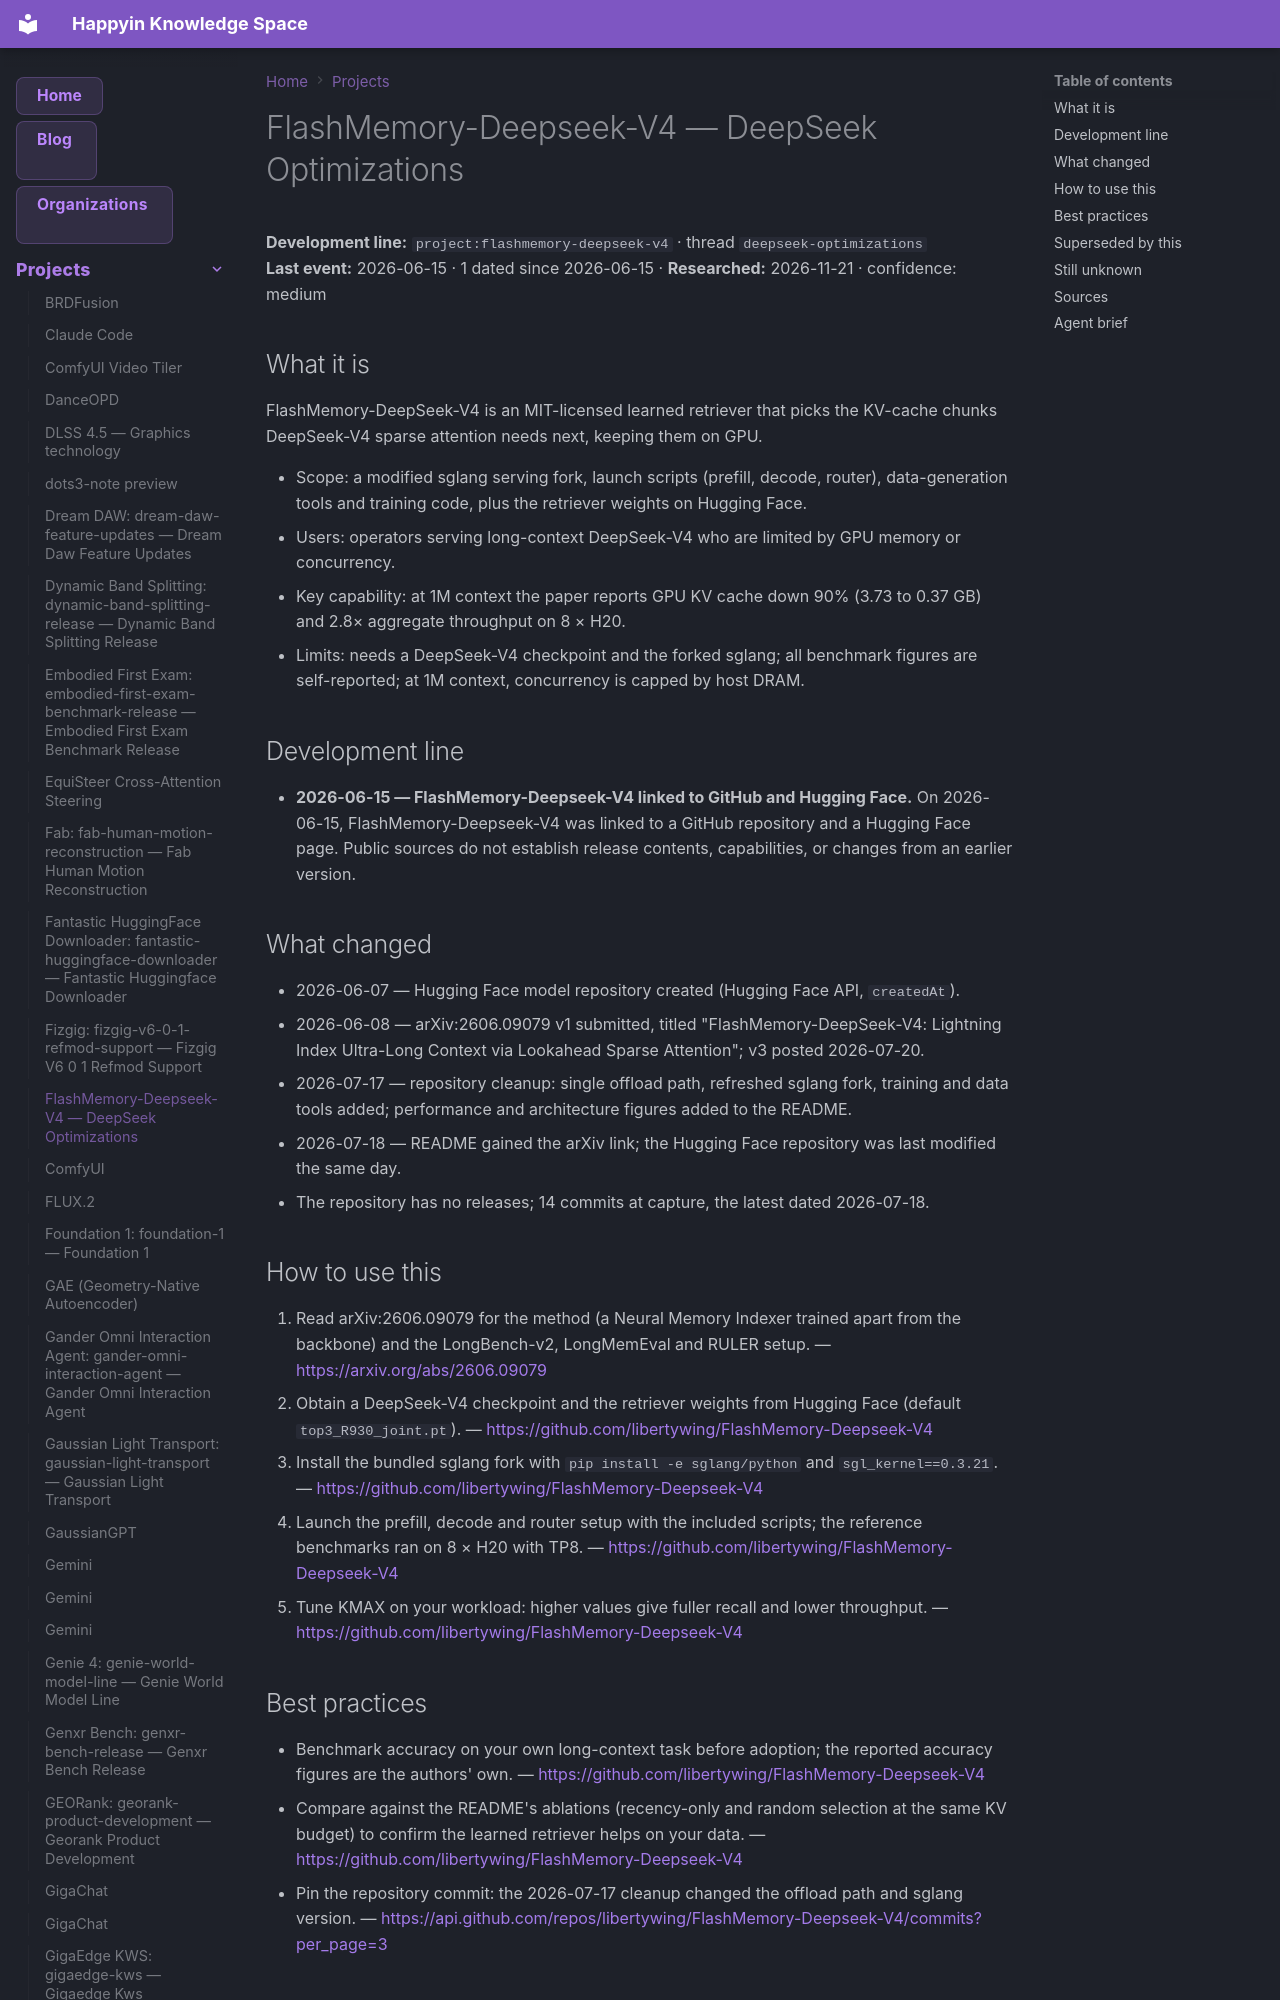

repository: AnastasiyaW/knowledge-space · page: projects/flashmemory-deepseek-v4/index.html · generator: mkdocs

---
title: FlashMemory-Deepseek-V4 — DeepSeek Optimizations
category: projects
date: 2026-06-15
tags: [deepseek-optimizations, deepseek_optimizations, flashmemory-deepseek-v4, project]
aliases: ["FlashMemory-Deepseek-V4"]
---

# FlashMemory-Deepseek-V4 — DeepSeek Optimizations

**Development line:** `project:flashmemory-deepseek-v4` · thread `deepseek-optimizations`  
**Last event:** 2026-06-15 · 1 dated since 2026-06-15 · **Researched:** 2026-11-21 · confidence: medium

## What it is

FlashMemory-DeepSeek-V4 is an MIT-licensed learned retriever that picks the KV-cache chunks DeepSeek-V4 sparse attention needs next, keeping them on GPU.

- Scope: a modified sglang serving fork, launch scripts (prefill, decode, router), data-generation tools and training code, plus the retriever weights on Hugging Face.
- Users: operators serving long-context DeepSeek-V4 who are limited by GPU memory or concurrency.
- Key capability: at 1M context the paper reports GPU KV cache down 90% (3.73 to 0.37 GB) and 2.8× aggregate throughput on 8 × H20.
- Limits: needs a DeepSeek-V4 checkpoint and the forked sglang; all benchmark figures are self-reported; at 1M context, concurrency is capped by host DRAM.

## Development line

- **2026-06-15 — FlashMemory-Deepseek-V4 linked to GitHub and Hugging Face.** On 2026-06-15, FlashMemory-Deepseek-V4 was linked to a GitHub repository and a Hugging Face page. Public sources do not establish release contents, capabilities, or changes from an earlier version.

## What changed

- 2026-06-07 — Hugging Face model repository created (Hugging Face API, `createdAt`).
- 2026-06-08 — arXiv:2606.09079 v1 submitted, titled "FlashMemory-DeepSeek-V4: Lightning Index Ultra-Long Context via Lookahead Sparse Attention"; v3 posted 2026-07-20.
- 2026-07-17 — repository cleanup: single offload path, refreshed sglang fork, training and data tools added; performance and architecture figures added to the README.
- 2026-07-18 — README gained the arXiv link; the Hugging Face repository was last modified the same day.
- The repository has no releases; 14 commits at capture, the latest dated 2026-07-18.

## How to use this

1. Read arXiv:2606.09079 for the method (a Neural Memory Indexer trained apart from the backbone) and the LongBench-v2, LongMemEval and RULER setup.
  — <https://arxiv.org/abs/2606.09079>
2. Obtain a DeepSeek-V4 checkpoint and the retriever weights from Hugging Face (default `top3_R930_joint.pt`).
  — <https://github.com/libertywing/FlashMemory-Deepseek-V4>
3. Install the bundled sglang fork with `pip install -e sglang/python` and `sgl_kernel==0.3.21`.
  — <https://github.com/libertywing/FlashMemory-Deepseek-V4>
4. Launch the prefill, decode and router setup with the included scripts; the reference benchmarks ran on 8 × H20 with TP8.
  — <https://github.com/libertywing/FlashMemory-Deepseek-V4>
5. Tune KMAX on your workload: higher values give fuller recall and lower throughput.
  — <https://github.com/libertywing/FlashMemory-Deepseek-V4>
